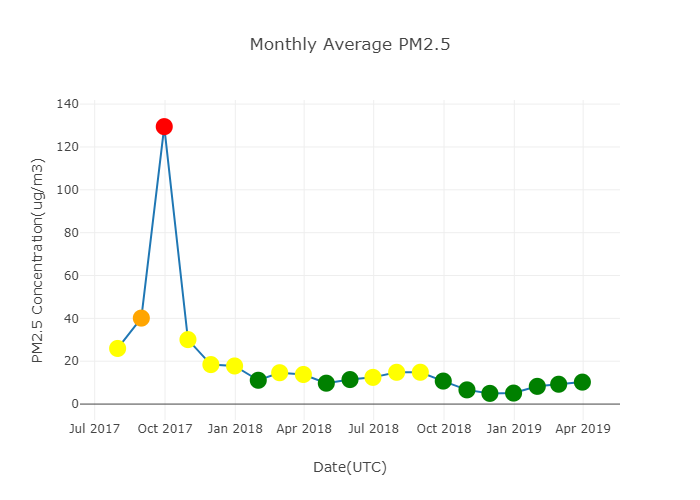

The file beside this chart, header and first rows:
TimeStamp, PM1(Ug/m3), PM2.5(Ug/m3), PM10(Ug/m3)
2017-07-31, 18.3, 25.96, 60.24
2017-08-31, 28.94, 40.13, 74.69
2017-09-30, 94.87, 129.5, 157.7
2017-10-31, 23.1, 30.09, 58.21
2017-11-30, 13.57, 18.43, 38.27
2017-12-31, 11.81, 17.78, 46.56
2018-01-31, 7.58, 11.11, 28.75
2018-02-28, 9.94, 14.63, 44.47
2018-03-31, 9.86, 13.81, 37.33
2018-04-30, 7.16, 9.75, 32.05
2018-05-31, 8.37, 11.44, 35.78
2018-06-30, 9.03, 12.46, 37.76
2018-07-31, 10.61, 14.83, 39.93
2018-08-31, 10.96, 14.85, 39.41
2018-09-30, 7.955, 10.73, 29.88
2018-10-31, 4.95, 6.62, 20.35
2018-11-30, 3.8, 4.99, 15.35
2018-12-31, 3.88, 5.13, 13.07
2019-01-31, 6.26, 8.27, 20.41
2019-02-28, 6.65, 9.26, 22.27
2019-03-31, 7.04, 10.25, 24.13
